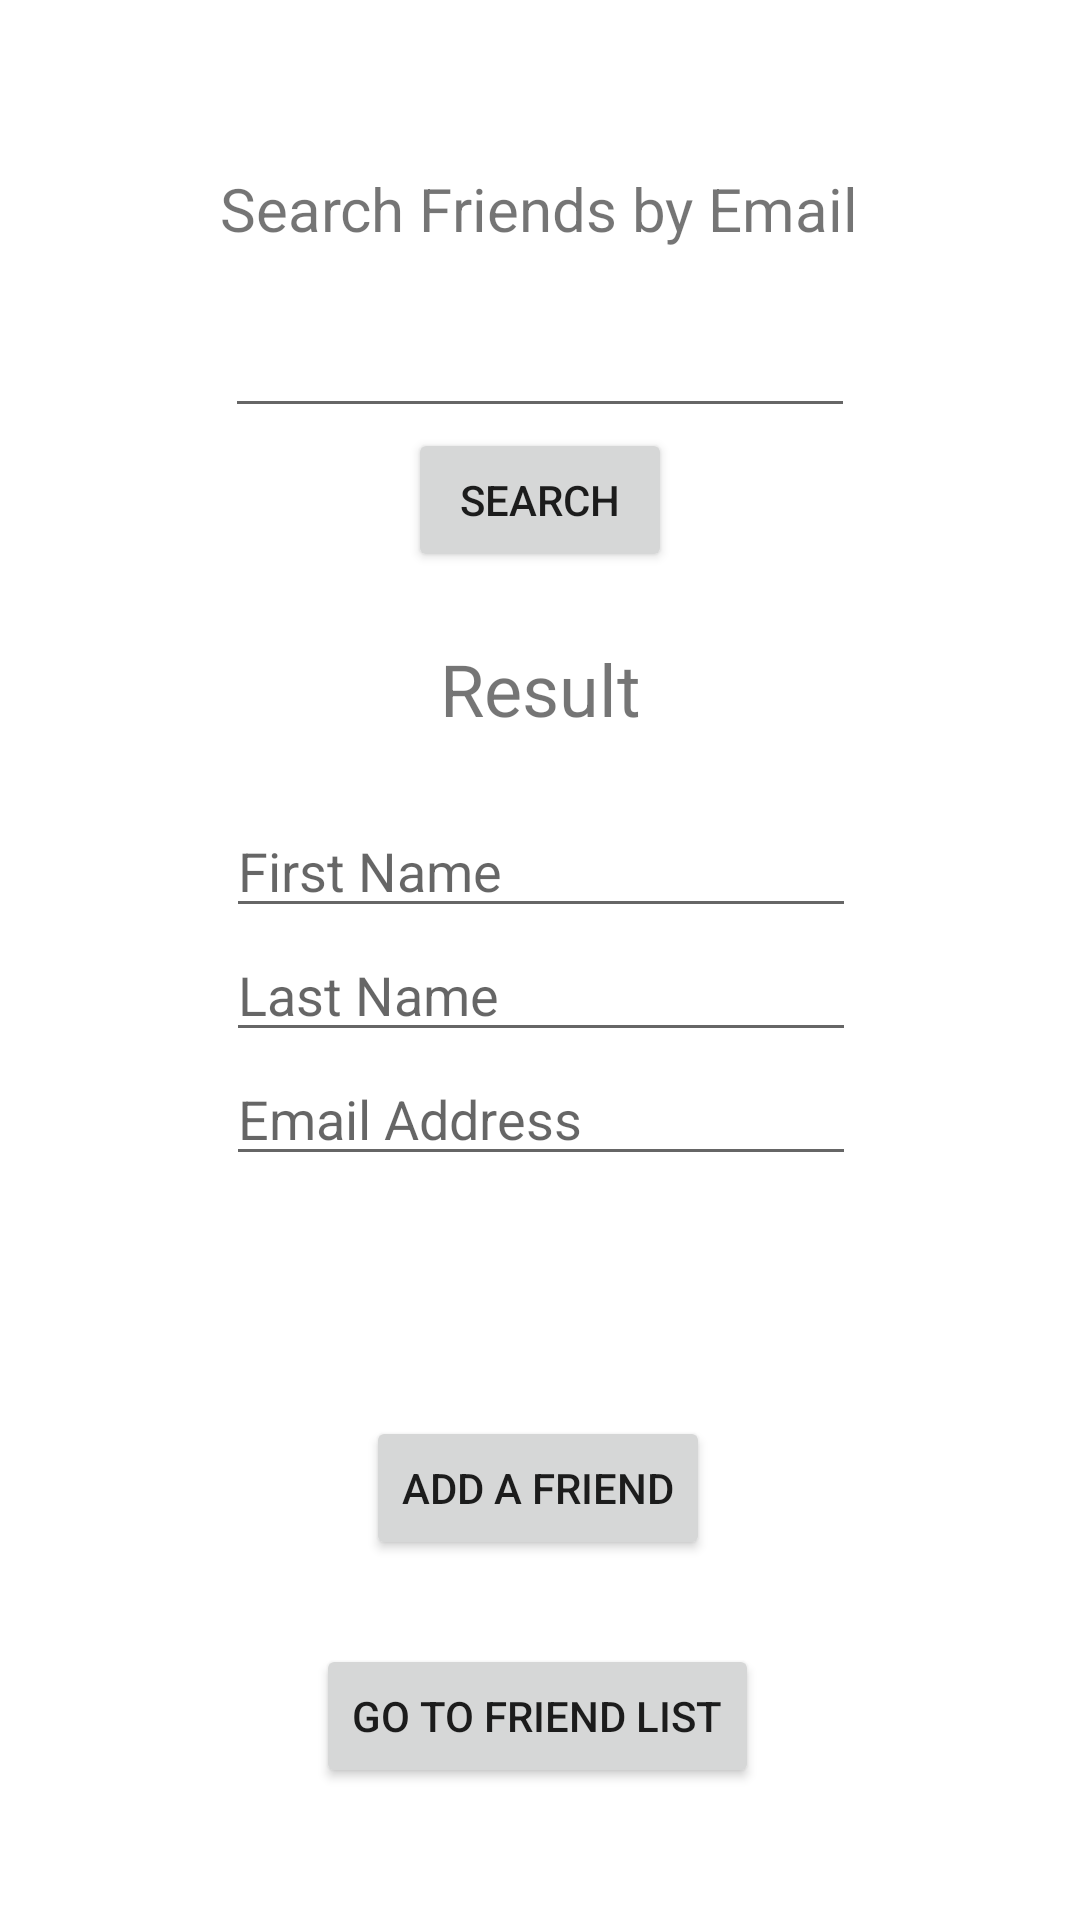

Reconstruct the res/layout file that produces this screen, plus the resources it refers to.
<!-- AndroidManifest.xml: application theme Theme.C5_P25 -->
<!-- res/layout/activity_main.xml -->
<?xml version="1.0" encoding="utf-8"?>
<androidx.constraintlayout.widget.ConstraintLayout xmlns:android="http://schemas.android.com/apk/res/android"
    xmlns:app="http://schemas.android.com/apk/res-auto"
    xmlns:tools="http://schemas.android.com/tools"
    android:layout_width="match_parent"
    android:layout_height="match_parent"
    tools:context=".MainActivity">

    <AutoCompleteTextView
        android:id="@+id/searchFriend"
        android:layout_width="wrap_content"
        android:layout_height="wrap_content"
        android:ems="10"
        app:layout_constraintBottom_toTopOf="@+id/firstname"
        app:layout_constraintEnd_toEndOf="parent"
        app:layout_constraintStart_toStartOf="parent"
        app:layout_constraintTop_toBottomOf="@+id/searchFriendText"
        app:layout_constraintVertical_bias="0.128" />

    <EditText
        android:id="@+id/firstname"
        android:layout_width="wrap_content"
        android:layout_height="wrap_content"
        android:layout_marginTop="268dp"
        android:ems="10"
        android:hint="First Name"
        app:layout_constraintEnd_toEndOf="parent"
        app:layout_constraintHorizontal_bias="0.502"
        app:layout_constraintStart_toStartOf="parent"
        app:layout_constraintTop_toTopOf="parent" />

    <EditText
        android:id="@+id/lastname"
        android:layout_width="wrap_content"
        android:layout_height="wrap_content"
        android:ems="10"
        android:hint="Last Name"
        app:layout_constraintEnd_toEndOf="@+id/firstname"
        app:layout_constraintStart_toStartOf="@+id/firstname"
        app:layout_constraintTop_toBottomOf="@+id/firstname" />

    <EditText
        android:id="@+id/email"
        android:layout_width="wrap_content"
        android:layout_height="wrap_content"
        android:ems="10"
        android:hint="Email Address"
        app:layout_constraintEnd_toEndOf="@+id/lastname"
        app:layout_constraintStart_toStartOf="@+id/lastname"
        app:layout_constraintTop_toBottomOf="@+id/lastname" />

    <Button
        android:id="@+id/addFriends"
        android:layout_width="wrap_content"
        android:layout_height="wrap_content"
        android:layout_marginTop="80dp"
        android:text="Add a Friend"
        app:layout_constraintEnd_toEndOf="@+id/email"
        app:layout_constraintHorizontal_bias="0.491"
        app:layout_constraintStart_toStartOf="@+id/email"
        app:layout_constraintTop_toBottomOf="@+id/email" />

    <Button
        android:id="@+id/goFriends"
        android:layout_width="wrap_content"
        android:layout_height="wrap_content"
        android:layout_marginTop="28dp"
        android:text="Go to friend list"
        app:layout_constraintEnd_toEndOf="@+id/addFriends"
        app:layout_constraintHorizontal_bias="0.511"
        app:layout_constraintStart_toStartOf="@+id/addFriends"
        app:layout_constraintTop_toBottomOf="@+id/addFriends" />

    <TextView
        android:id="@+id/searchFriendText"
        android:layout_width="wrap_content"
        android:layout_height="wrap_content"
        android:layout_marginTop="56dp"
        android:text="Search Friends by Email"
        android:textSize="20sp"
        app:layout_constraintEnd_toEndOf="parent"
        app:layout_constraintHorizontal_bias="0.498"
        app:layout_constraintStart_toStartOf="parent"
        app:layout_constraintTop_toTopOf="parent" />

    <Button
        android:id="@+id/searchFriendButton"
        android:layout_width="wrap_content"
        android:layout_height="wrap_content"
        android:text="Search"
        app:layout_constraintEnd_toEndOf="@+id/searchFriend"
        app:layout_constraintStart_toStartOf="@+id/searchFriend"
        app:layout_constraintTop_toBottomOf="@+id/searchFriend" />

    <TextView
        android:id="@+id/searchResult"
        android:layout_width="wrap_content"
        android:layout_height="wrap_content"
        android:text="Result"
        android:textSize="24sp"
        app:layout_constraintBottom_toTopOf="@+id/firstname"
        app:layout_constraintEnd_toEndOf="@+id/searchFriendButton"
        app:layout_constraintStart_toStartOf="@+id/searchFriendButton"
        app:layout_constraintTop_toBottomOf="@+id/searchFriendButton" />
</androidx.constraintlayout.widget.ConstraintLayout>
<!-- resources referenced by this layout -->
<resources>
  <style name="Theme.C5_P25" parent="Theme.MaterialComponents.DayNight.DarkActionBar">
          
          <item name="colorPrimary">@color/purple_500</item>
          <item name="colorPrimaryVariant">@color/purple_700</item>
          <item name="colorOnPrimary">@color/white</item>
          
          <item name="colorSecondary">@color/teal_200</item>
          <item name="colorSecondaryVariant">@color/teal_700</item>
          <item name="colorOnSecondary">@color/black</item>
          
          <item name="android:statusBarColor" tools:targetApi="l">?attr/colorPrimaryVariant</item>
          
      </style>
  <!-- not gathered from this repository: default colours our renderer supplied (Android Studio template values) -->
  <color name="purple_500">#FF6200EE</color>
  <color name="purple_700">#FF3700B3</color>
  <color name="teal_200">#FF03DAC5</color>
  <color name="teal_700">#FF018786</color>
  <color name="black">#FF000000</color>
  <color name="white">#FFFFFFFF</color>
</resources>
